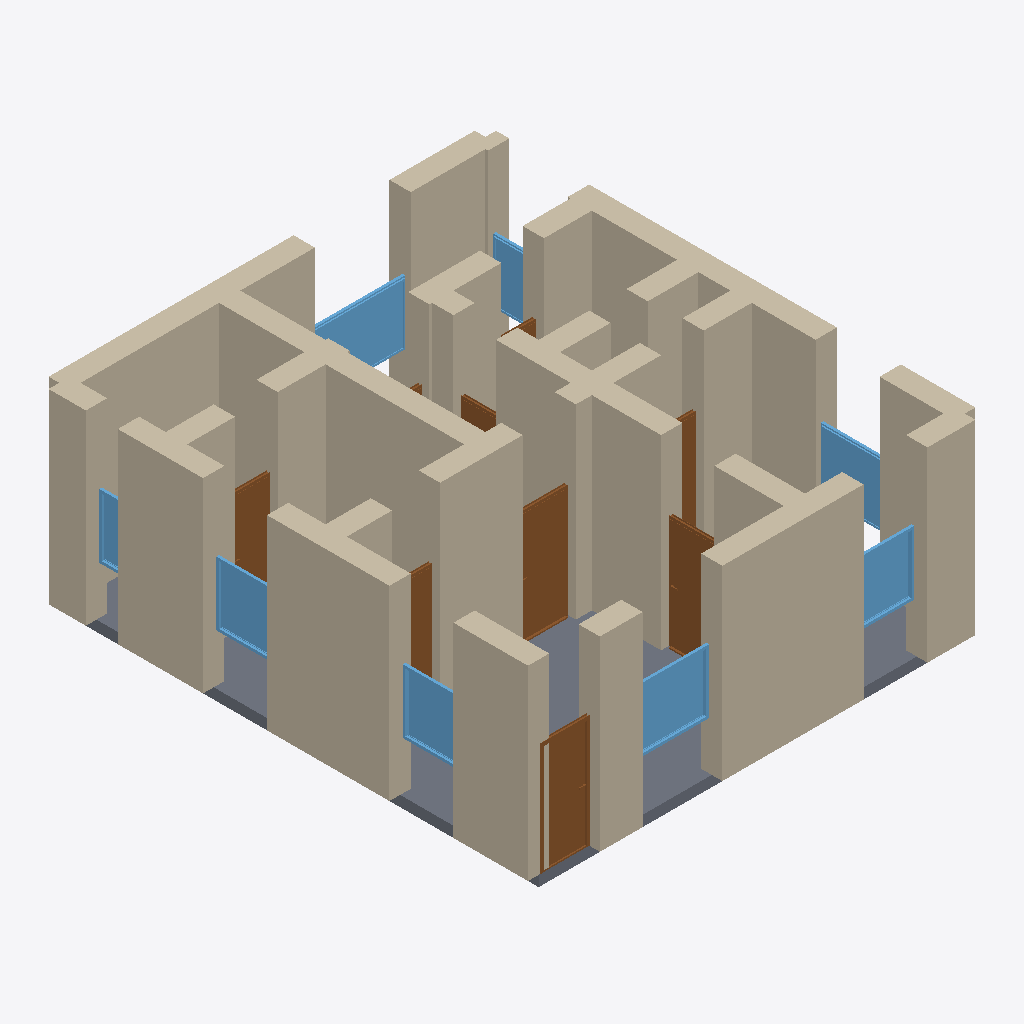
Isometric view of an IFC building model (IFC-SPF (STEP), schema IFC4, length unit metre), seen from the south-west, elements coloured by IFC class: 33 walls (beige), 9 doors (brown), 8 windows (light blue), 1 slab (grey).
Extent 8.4 m × 9.4 m × 3.7 m (x, y, z). Storeys (1): Ground Floor at 0.00 m. Elements (52): 33 IfcWall, 10 IfcDoor, 8 IfcWindow, 1 IfcSlab.

HEADER;
FILE_DESCRIPTION(('ViewDefinition[DesignTransferView]'),'2;1');
FILE_NAME('/dev/null','2026-05-05T14:48:53+05:30',(''),(''),'IfcOpenShell 0.8.5','IfcOpenShell 0.8.5','Nobody');
FILE_SCHEMA(('IFC4'));
ENDSEC;
DATA;
#1=IFCPROJECT('24oKcsSPPEfQ_J9m6GWA86',$,'A Puglia Alberobello / Locorotondo Trullo — typical 70 m² wi',$,$,$,$,(#10),#5);
#12=IFCSITE('0I6nKMlF594evWspaRIRRH',$,'Site',$,$,$,$,$,$,$,$,$,$,$);
#13=IFCBUILDING('2UMkyZ18n2jO0v70mPH3CA',$,'Building',$,$,$,$,$,$,$,$,$);
#16=IFCBUILDINGSTOREY('2zTio6Pc96oucakIF_KpOA',$,'Ground Floor',$,$,#22,$,$,$,$);
#46=IFCWALL('1lbM7ZqLjCvBI5EHeuecUh',$,'Exterior Wall',$,$,#67,#62,$,$);
#244=IFCWALL('35PK75uhD14Q5AKNSkwDLU',$,'Exterior Wall',$,$,#265,#260,$,$);
#222=IFCWALL('3pOmZkHzjDGePmIq7Kg6so',$,'Exterior Wall',$,$,#243,#238,$,$);
#112=IFCWALL('3Gd8tfMS14AgATaozEqE3y',$,'Exterior Wall',$,$,#133,#128,$,$);
#266=IFCWALL('1ETw2$xL92rhKDH7xI2qBc',$,'Exterior Wall',$,$,#287,#282,$,$);
#2249=IFCSLAB('3ACOHKwB9Eb8qsHoUkOGkv',$,'Floor',$,$,#2266,#2261,$,.FLOOR.);
#178=IFCWALL('2PkwpQOlTEB8hHqQMoIodV',$,'Exterior Wall',$,$,#199,#194,$,$);
#310=IFCWALL('1llIiTcZj1V9pH4ErOamxJ',$,'Interior Wall',$,$,#331,#326,$,$);
#530=IFCWALL('0rAK0Enmn4Eh62b_mY_zat',$,'Interior Wall',$,$,#551,#546,$,$);
#68=IFCWALL('1ku1dffVn2VRDIggXgrhU8',$,'Exterior Wall',$,$,#89,#84,$,$);
#332=IFCWALL('3j5L2rKAj4l9wzDbkXAevR',$,'Interior Wall',$,$,#353,#348,$,$);
#23=IFCWALL('0Hf4qCFxj6_g1zbZ60uz1Z',$,'Exterior Wall',$,$,#45,#39,$,$);
#200=IFCWALL('2fRfkR4TnB8B59HXZRH9y$',$,'Exterior Wall',$,$,#221,#216,$,$);
#156=IFCWALL('0QGeapv3D2qvrlKYLEmpoe',$,'Exterior Wall',$,$,#177,#172,$,$);
#420=IFCWALL('1aZxeeb0D7vRcIwEz0gWZw',$,'Interior Wall',$,$,#441,#436,$,$);
#552=IFCWALL('1r$U4i0G53tfnb9Tb6cYPr',$,'Interior Wall',$,$,#573,#568,$,$);
#728=IFCWALL('2RVCcrMzTFOear4z25mWFE',$,'Interior Wall',$,$,#749,#744,$,$);
#684=IFCWALL('0FhIJttuX4K8FUh4pXS0Wt',$,'Interior Wall',$,$,#705,#700,$,$);
#376=IFCWALL('3MUz8vP7b238n9aRoY92nF',$,'Interior Wall',$,$,#397,#392,$,$);
#90=IFCWALL('2y9Rd5zijE4xAYvas$_bfd',$,'Exterior Wall',$,$,#111,#106,$,$);
#464=IFCWALL('0zz5RuaZ50CAQyYLrpWCuu',$,'Interior Wall',$,$,#485,#480,$,$);
#1090=IFCDOOR('0qPbfGjd94LfUrtir3njL6',$,'Door',$,$,#1174,#1169,$,2.1,1.0,$,$,$);
#750=IFCDOOR('3hBBsHlbb7BeBL8EVyQLwE',$,'Door',$,$,#834,#829,$,2.1,0.9,$,$,$);
#398=IFCWALL('3R8FhM2XP0Mx39AgBbrhlK',$,'Interior Wall',$,$,#419,#414,$,$);
#1600=IFCWINDOW('1lxj_7DqPEt8BaeT4KgoSO',$,'Window',$,$,#1654,#1649,$,1.2,1.5,$,$,$);
#1930=IFCWINDOW('1xdoK2RujCO8M4ysLWdYzS',$,'Window',$,$,#1984,#1979,$,1.2,1.8,$,$,$);
#706=IFCWALL('0jJUy688bE69VLKRP1kWKk',$,'Interior Wall',$,$,#727,#722,$,$);
#618=IFCWALL('1CS_nQaM98oQPEmU6M09zx',$,'Interior Wall',$,$,#639,#634,$,$);
#508=IFCWALL('0O302bC3P4IvhIVwyKxG5u',$,'Interior Wall',$,$,#529,#524,$,$);
#288=IFCWALL('0KPCKdgwP8UgpHUeROgsym',$,'Interior Wall',$,$,#309,#304,$,$);
#835=IFCDOOR('3VccAqKyH0gwX5NacC_GP2',$,'Door',$,$,#919,#914,$,2.1,1.0,$,$,$);
#1820=IFCWINDOW('1FeTFxyCz6JfKRBL497AqK',$,'Window',$,$,#1874,#1869,$,1.2,1.2,$,$,$);
#1710=IFCWINDOW('3AuHkLoWvC$edlayDupnSQ',$,'Window',$,$,#1764,#1759,$,1.2,1.2,$,$,$);
#1655=IFCWINDOW('1Rf0YVfbrBlgtXNq4ysxdp',$,'Window',$,$,#1709,#1704,$,1.2,1.2,$,$,$);
#574=IFCWALL('1I8qXIBUv3gu_sJGelLSSV',$,'Interior Wall',$,$,#595,#590,$,$);
#596=IFCWALL('0X5qdS8e5DzQlzS1$bFgv8',$,'Interior Wall',$,$,#617,#612,$,$);
#1765=IFCWINDOW('0I5rEOyHn71u8ZLuvXoAIR',$,'Window',$,$,#1819,#1814,$,1.2,1.2,$,$,$);
#1345=IFCDOOR('2Ss_9Gfy90WwYvk9W2yivw',$,'Door',$,$,#1429,#1424,$,2.1,0.8,$,$,$);
#134=IFCWALL('2369qM8UH4SvUaz3VCiZFx',$,'Exterior Wall',$,$,#155,#150,$,$);
#486=IFCWALL('2ePNC2GAf7jfYpBn51SjBJ',$,'Interior Wall',$,$,#507,#502,$,$);
#442=IFCWALL('2pRV4j2v59xA3np3UFS4h6',$,'Interior Wall',$,$,#463,#458,$,$);
#640=IFCWALL('2LxmRHyGLBUxCgT$4C5Duq',$,'Interior Wall',$,$,#661,#656,$,$);
#354=IFCWALL('2L22kCuyTBkB38rJ_FmAfM',$,'Interior Wall',$,$,#375,#370,$,$);
#1005=IFCDOOR('3QuCo99916nRnsRAEbb6zo',$,'Door',$,$,#1089,#1084,$,2.1,0.9,$,$,$);
#1985=IFCWINDOW('0_oeFUvkj4rPaCH7EzK6MM',$,'Window',$,$,#2039,#2034,$,1.2,1.5,$,$,$);
#920=IFCDOOR('3YUx4ok1z5_93ar4pGJ1gl',$,'Door',$,$,#1004,#999,$,2.1,0.8,$,$,$);
#1875=IFCWINDOW('076U_JgNz88uBdr9Nm_ftY',$,'Window',$,$,#1929,#1924,$,1.2,0.6,$,$,$);
#1175=IFCDOOR('0JqqS6lsrF2e170yxCosGn',$,'Door',$,$,#1259,#1254,$,2.1,0.8,$,$,$);
#1515=IFCDOOR('2rLl7u2g59zx8RqC9dzlZv',$,'Door',$,$,#1599,#1594,$,2.1,0.8,$,$,$);
#1430=IFCDOOR('16yw5sp2P0hh3s96qGfheq',$,'Door',$,$,#1514,#1509,$,2.1,1.5,$,$,$);
#662=IFCWALL('3yohJfzdn2ie4no7mT3KrF',$,'Interior Wall',$,$,#683,#678,$,$);
ENDSEC;
